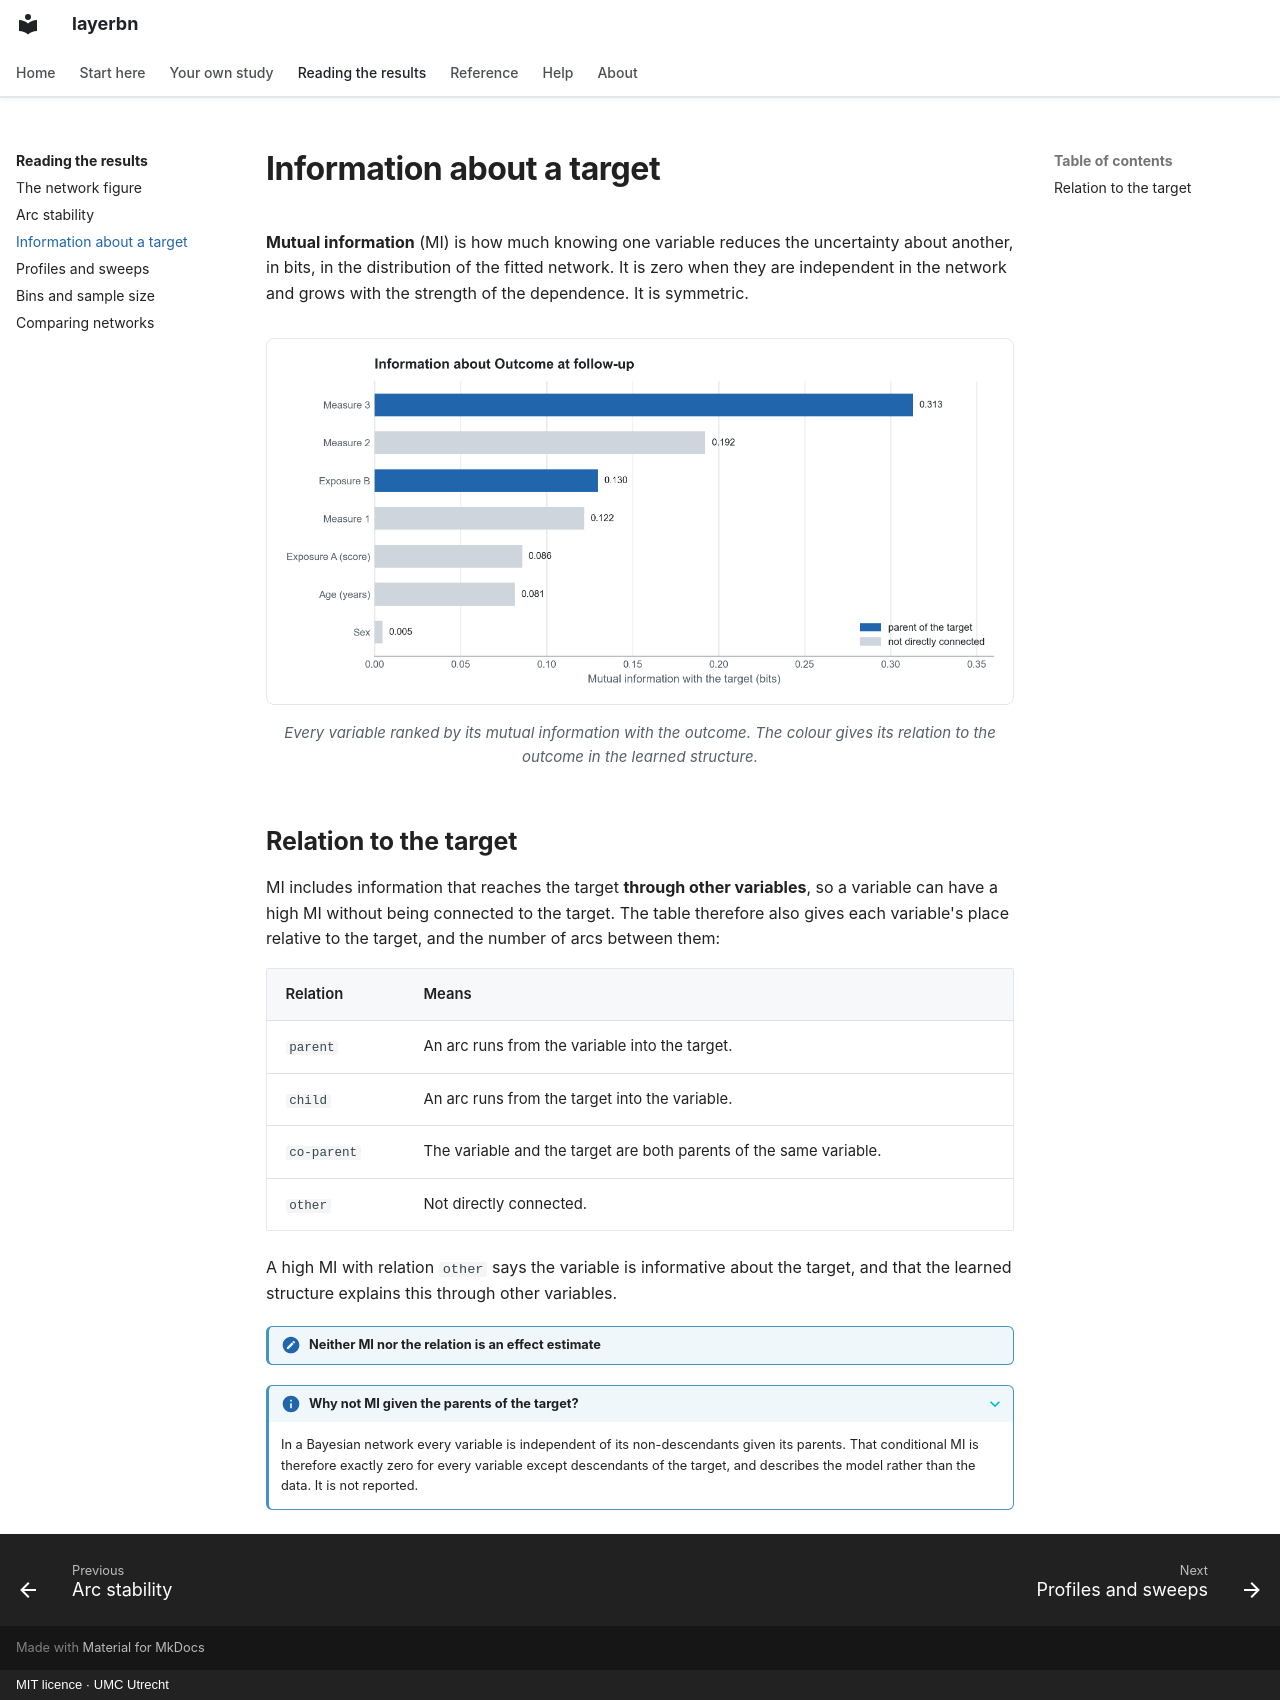

repository: umcu/layerbn · page: results/information/index.html · generator: mkdocs · copyright: MIT licence · UMC Utrecht

# Information about a target

**Mutual information** (MI) is how much knowing one variable reduces the uncertainty about
another, in bits, in the distribution of the fitted network. It is zero when they are
independent in the network and grows with the strength of the dependence. It is symmetric.

<figure markdown>
![Information about the outcome](../assets/example-importance.png)
<figcaption>Every variable ranked by its mutual information with the outcome. The colour gives
its relation to the outcome in the learned structure.</figcaption>
</figure>

## Relation to the target

MI includes information that reaches the target **through other variables**, so a variable
can have a high MI without being connected to the target. The table therefore also gives
each variable's place relative to the target, and the number of arcs between them:

| Relation | Means |
| --- | --- |
| `parent` | An arc runs from the variable into the target. |
| `child` | An arc runs from the target into the variable. |
| `co-parent` | The variable and the target are both parents of the same variable. |
| `other` | Not directly connected. |

A high MI with relation `other` says the variable is informative about the target, and that
the learned structure explains this through other variables.

!!! note "Neither MI nor the relation is an effect estimate"

??? info "Why not MI given the parents of the target?"

    In a Bayesian network every variable is independent of its non-descendants given its
    parents. That conditional MI is therefore exactly zero for every variable except
    descendants of the target, and describes the model rather than the data. It is not
    reported.
